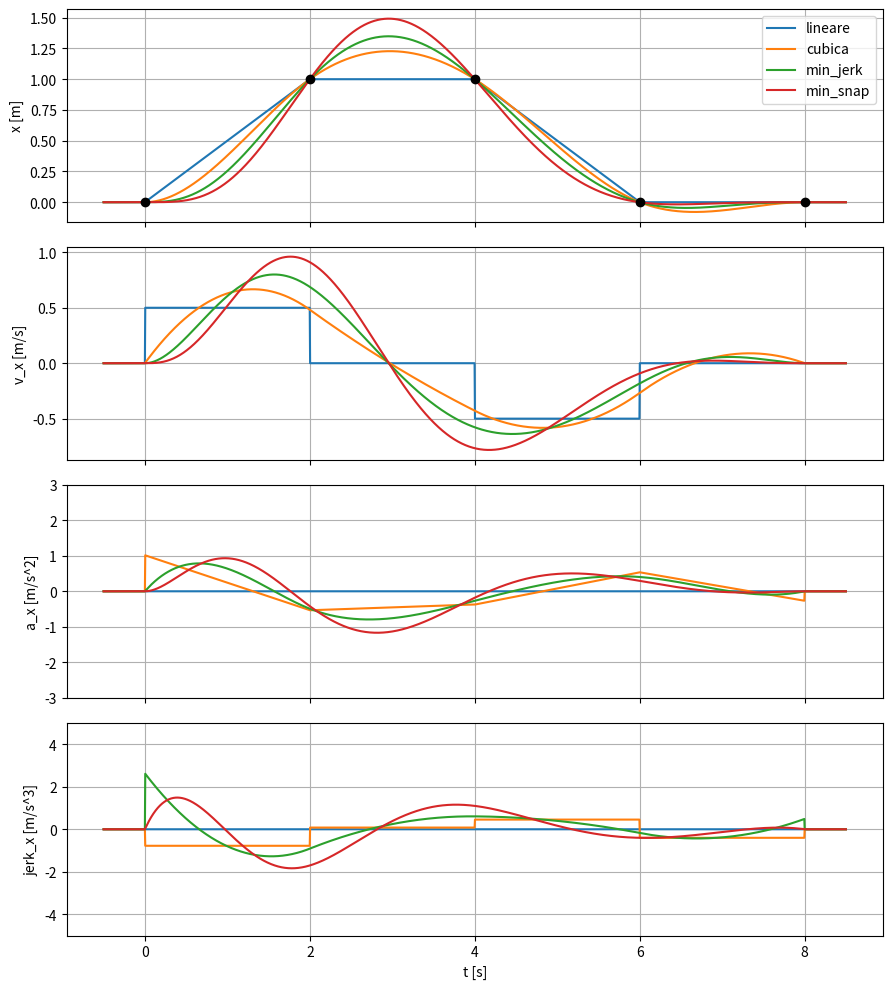

Generate this figure with matplotlib:
import numpy as np
from math import factorial


# Metodo di interpolazione -> ordine k della derivata minimizzata: min ∫ ||q^(k)(t)||^2 dt
# La soluzione è un polinomio di grado 2k-1 per tratto, con derivate continue fino alla 2k-2 nei punti interni
METODI = {
    'lineare': 1,   # grado 1: velocità a gradini, accelerazione infinita nei punti (solo per confronto)
    'cubica': 2,    # grado 3: accelerazione continua, jerk a gradini
    'min_jerk': 3,  # grado 5: continua fino allo snap
    'min_snap': 4,  # grado 7: continua fino alla derivata sesta
}


def base(n_coef, r, tau):
    # Derivata r-esima della base 1, tau, tau^2, ... valutata in tau
    riga = np.zeros(n_coef)
    for i in range(r, n_coef):
        riga[i] = factorial(i) / factorial(i-r) * tau**(i-r)
    return riga


class TraiettoriaInterpolata:

    def __init__(self, punti, metodo:str = 'min_snap', tempi = None, v_media:float = None, t_inizio:float = 0.0):
        # punti: N righe (x, y, z) oppure (x, y, z, psi) [m, rad]; senza psi lo yaw desiderato resta 0
        # tempi: istante di passaggio di ogni punto [s], oppure v_media [m/s] per ricavarli dalle distanze

        if metodo not in METODI:
            raise ValueError("Metodo sconosciuto: "+metodo+", scegli tra "+str(list(METODI)))
        if (tempi is None) == (v_media is None):
            raise ValueError("Passa i tempi oppure v_media (uno solo dei due)")

        punti = np.array(punti, dtype=float)
        if len(punti) < 2:
            raise ValueError("Servono almeno due punti (per un hover ripeti lo stesso punto)")
        if punti.shape[1] == 3:
            punti = np.column_stack([punti, np.zeros(len(punti))])
        punti[:,3] = np.unwrap(punti[:,3])  # lo yaw ruota sempre dal verso più corto
        self.punti = punti

        if tempi is not None:
            self.tempi = np.array(tempi, dtype=float)
        else:
            distanze = np.linalg.norm(np.diff(punti[:,:3], axis=0), axis=1)
            self.tempi = t_inizio + np.concatenate([[0], np.cumsum(distanze / v_media)])

        self.durate = np.diff(self.tempi)   # durata di ogni tratto [s]
        if len(self.tempi) != len(punti) or np.any(self.durate <= 0):
            raise ValueError("Serve un tempo per punto, strettamente crescente (con v_media: due punti consecutivi coincidono)")

        self.metodo = metodo
        self.k = METODI[metodo]
        self.t_inizio = self.tempi[0]
        self.t_fine = self.tempi[-1]

        # Coefficienti (tratti, 2k, 4) nella variabile normalizzata tau = (t - t_j)/T_j in [0, 1]
        self.coef = self.calcola_coefficienti()

        return

    def calcola_coefficienti(self):
        # Un unico sistema lineare A c = b per tutti i tratti; le quattro colonne di b sono x, y, z, psi
        k = self.k
        n_coef = 2*k
        n_tratti = len(self.durate)
        T = self.durate

        A = np.zeros((n_tratti*n_coef, n_tratti*n_coef))
        b = np.zeros((n_tratti*n_coef, 4))
        riga = 0

        # 1. Ogni tratto passa per i suoi due punti
        for j in range(n_tratti):
            A[riga, j*n_coef:(j+1)*n_coef] = base(n_coef, 0, 0)
            b[riga] = self.punti[j]
            A[riga+1, j*n_coef:(j+1)*n_coef] = base(n_coef, 0, 1)
            b[riga+1] = self.punti[j+1]
            riga += 2

        # 2. Nei punti interni le derivate da 1 a 2k-2 sono continue
        # d^r/dt^r = (1/T_j^r) d^r/dtau^r: l'uguaglianza è moltiplicata per T_j^r per tenere il sistema ben condizionato
        for j in range(n_tratti-1):
            for r in range(1, 2*k-1):
                A[riga, j*n_coef:(j+1)*n_coef] = base(n_coef, r, 1)
                A[riga, (j+1)*n_coef:(j+2)*n_coef] = -(T[j]/T[j+1])**r * base(n_coef, r, 0)
                riga += 1

        # 3. Partenza e arrivo da fermo: derivate da 1 a k-1 nulle
        for r in range(1, k):
            A[riga, :n_coef] = base(n_coef, r, 0)
            A[riga+1, -n_coef:] = base(n_coef, r, 1)
            riga += 2

        coef = np.linalg.solve(A, b)

        return coef.reshape(n_tratti, n_coef, 4)

    def __call__(self, t:float):
        # Riferimento all'istante t, nello stesso formato del dict rif dei controllori
        if t <= self.t_inizio or t >= self.t_fine:
            # Prima della partenza e dopo l'arrivo: fermo nel primo o nell'ultimo punto
            q = self.punti[0].copy() if t <= self.t_inizio else self.punti[-1].copy()
            d = [q] + [np.zeros(4) for _ in range(4)]
        else:
            j = np.searchsorted(self.tempi, t) - 1     # tratto che contiene t
            tau = (t - self.tempi[j]) / self.durate[j]
            d = [base(2*self.k, r, tau) @ self.coef[j] / self.durate[j]**r for r in range(5)]

        return {
            'p': d[0][:3], 'v': d[1][:3], 'a': d[2][:3],
            'j': d[3][:3], 's': d[4][:3],                   # jerk e snap: servono a DFL e controllo geometrico
            'psi': d[0][3], 'dpsi': d[1][3], 'ddpsi': d[2][3],
        }


class Hover:
    # T1: posizione e yaw costanti, stessa interfaccia di TraiettoriaInterpolata

    def __init__(self, p, psi:float = 0.0):
        self.p = np.array(p, dtype=float)
        self.psi = psi

        return

    def __call__(self, t:float):
        zero = np.zeros(3)
        return {
            'p': self.p.copy(), 'v': zero, 'a': zero.copy(),
            'j': zero.copy(), 's': zero.copy(),
            'psi': self.psi, 'dpsi': 0.0, 'ddpsi': 0.0,
        }


class Otto:
    # T2: lemniscata di Gerono nel piano orizzontale, con derivate analitiche fino allo snap
    #   x = cx + A sin(w t),   y = cy + (A/2) sin(2 w t),   z = z0,   psi costante
    # Il riferimento parte già in moto: a t = 0 è al centro con velocità (A w, A w, 0)

    def __init__(self, A:float, omega:float, centro = (0.0, 0.0, 1.5), psi:float = 0.0):
        self.A = A                                      # semiampiezza lungo x [m]
        self.omega = omega                              # [rad/s]
        self.centro = np.array(centro, dtype=float)     # (cx, cy, z0) [m]
        self.psi = psi
        self.periodo = 2*np.pi/omega                    # durata di un giro [s]

        return

    def __call__(self, t:float):
        A, w = self.A, self.omega
        s1, c1 = np.sin(w*t), np.cos(w*t)
        s2, c2 = np.sin(2*w*t), np.cos(2*w*t)

        # Derivate di ordine 0..4 di x e y
        x = [A*s1, A*w*c1, -A*w**2*s1, -A*w**3*c1, A*w**4*s1]
        y = [A/2*s2, A*w*c2, -2*A*w**2*s2, -4*A*w**3*c2, 8*A*w**4*s2]
        d = [np.array([x[r], y[r], 0.0]) for r in range(5)]

        return {
            'p': d[0] + self.centro, 'v': d[1], 'a': d[2],
            'j': d[3], 's': d[4],
            'psi': self.psi, 'dpsi': 0.0, 'ddpsi': 0.0,
        }


if __name__ == "__main__":
    # Confronto dei metodi sugli stessi punti: python comune/traiettoria.py
    import matplotlib.pyplot as plt

    punti = [[0, 0, 0], [1, 0, 1], [1, 1, 1.5], [0, 1, 1], [0, 0, 1]]
    tempi = [0, 2, 4, 6, 8]
    t = np.linspace(-0.5, 8.5, 2000)

    fig, ax = plt.subplots(4, 1, figsize=(9, 10), sharex=True)
    for metodo in METODI:
        traiettoria = TraiettoriaInterpolata(punti, metodo, tempi=tempi)
        rif = [traiettoria(ti) for ti in t]
        for i, chiave in enumerate(['p', 'v', 'a', 'j']):
            ax[i].plot(t, [r[chiave][0] for r in rif], label=metodo)

    for a, nome in zip(ax, ['x [m]', 'v_x [m/s]', 'a_x [m/s^2]', 'jerk_x [m/s^3]']):
        a.set_ylabel(nome)
        a.grid(True)
    ax[0].plot(tempi, [p[0] for p in punti], 'ko')
    ax[0].legend()
    ax[2].set_ylim(-3, 3)   # la lineare ha impulsi nei punti, qui si vedono come zeri
    ax[3].set_ylim(-5, 5)
    ax[-1].set_xlabel('t [s]')
    fig.tight_layout()
    plt.show()
